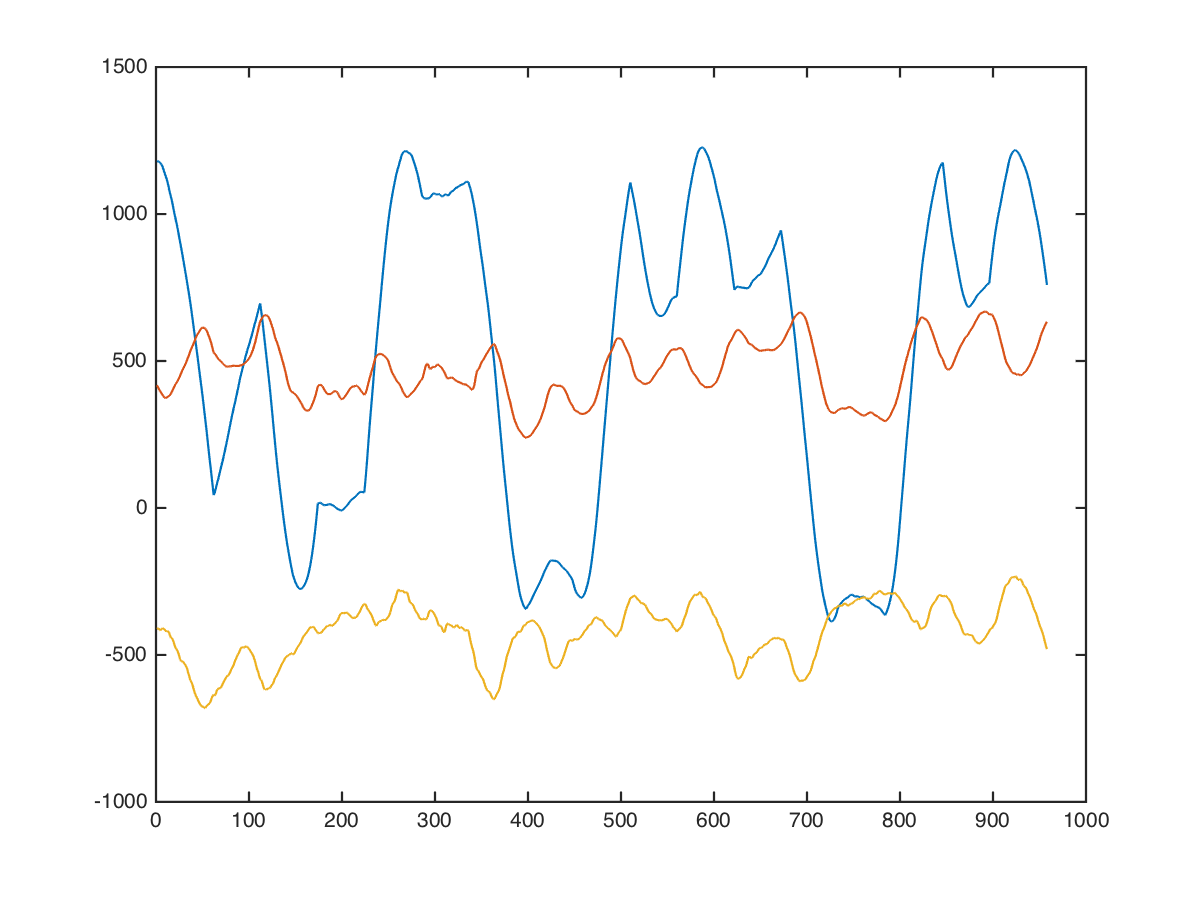

The data file committed next to this chart (first rows):
arms, straight-bar-triceps-extension, 35, 20, 952, 680, -480
arms, straight-bar-triceps-extension, 35, 20, 976, 712, -473
arms, straight-bar-triceps-extension, 35, 20, 1014, 752, -458
arms, straight-bar-triceps-extension, 35, 20, 1074, 758, -398
arms, straight-bar-triceps-extension, 35, 20, 1142, 770, -470
arms, straight-bar-triceps-extension, 35, 20, 1216, 790, -676
arms, straight-bar-triceps-extension, 35, 20, 1246, 765, -476
arms, straight-bar-triceps-extension, 35, 20, 1266, 740, -344
arms, straight-bar-triceps-extension, 35, 20, 1270, 724, -480
arms, straight-bar-triceps-extension, 35, 20, 1279, 678, -464
arms, straight-bar-triceps-extension, 35, 20, 1292, 619, -398
arms, straight-bar-triceps-extension, 35, 20, 1338, 569, -452
arms, straight-bar-triceps-extension, 35, 20, 1360, 524, -452
arms, straight-bar-triceps-extension, 35, 20, 1360, 484, -398
arms, straight-bar-triceps-extension, 35, 20, 1324, 462, -311
arms, straight-bar-triceps-extension, 35, 20, 1298, 436, -276
arms, straight-bar-triceps-extension, 35, 20, 1302, 396, -372
arms, straight-bar-triceps-extension, 35, 20, 1322, 346, -365
arms, straight-bar-triceps-extension, 35, 20, 1339, 297, -314
arms, straight-bar-triceps-extension, 35, 20, 1289, 307, -254
arms, straight-bar-triceps-extension, 35, 20, 1249, 380, -322
arms, straight-bar-triceps-extension, 35, 20, 1219, 514, -516
arms, straight-bar-triceps-extension, 35, 20, 1220, 411, -432
arms, straight-bar-triceps-extension, 35, 20, 1221, 318, -314
arms, straight-bar-triceps-extension, 35, 20, 1211, 314, -190
arms, straight-bar-triceps-extension, 35, 20, 1204, 294, -254
arms, straight-bar-triceps-extension, 35, 20, 1198, 268, -406
arms, straight-bar-triceps-extension, 35, 20, 1178, 228, -632
arms, straight-bar-triceps-extension, 35, 20, 1146, 243, -674
arms, straight-bar-triceps-extension, 35, 20, 1100, 313, -534
arms, straight-bar-triceps-extension, 35, 20, 1105, 311, -583
arms, straight-bar-triceps-extension, 35, 20, 1114, 289, -600
arms, straight-bar-triceps-extension, 35, 20, 1118, 239, -496
arms, straight-bar-triceps-extension, 35, 20, 1116, 256, -370
arms, straight-bar-triceps-extension, 35, 20, 1112, 291, -238
arms, straight-bar-triceps-extension, 35, 20, 1112, 241, -138
arms, straight-bar-triceps-extension, 35, 20, 1117, 224, -253
arms, straight-bar-triceps-extension, 35, 20, 1127, 238, -583
arms, straight-bar-triceps-extension, 35, 20, 1132, 276, -422
arms, straight-bar-triceps-extension, 35, 20, 1144, 300, -263
arms, straight-bar-triceps-extension, 35, 20, 1168, 284, -233
arms, straight-bar-triceps-extension, 35, 20, 1166, 256, -308
arms, straight-bar-triceps-extension, 35, 20, 1148, 234, -418
arms, straight-bar-triceps-extension, 35, 20, 1114, 328, -438
arms, straight-bar-triceps-extension, 35, 20, 1108, 381, -418
arms, straight-bar-triceps-extension, 35, 20, 1134, 391, -358
arms, straight-bar-triceps-extension, 35, 20, 1096, 338, -379
arms, straight-bar-triceps-extension, 35, 20, 1050, 314, -427
arms, straight-bar-triceps-extension, 35, 20, 1006, 374, -517
arms, straight-bar-triceps-extension, 35, 20, 1027, 427, -530
arms, straight-bar-triceps-extension, 35, 20, 1068, 469, -503
arms, straight-bar-triceps-extension, 35, 20, 1022, 439, -413
arms, straight-bar-triceps-extension, 35, 20, 972, 439, -450
arms, straight-bar-triceps-extension, 35, 20, 918, 469, -616
arms, straight-bar-triceps-extension, 35, 20, 970, 504, -542
arms, straight-bar-triceps-extension, 35, 20, 995, 530, -444
arms, straight-bar-triceps-extension, 35, 20, 925, 534, -348
arms, straight-bar-triceps-extension, 35, 20, 830, 515, -436
arms, straight-bar-triceps-extension, 35, 20, 744, 498, -590
arms, straight-bar-triceps-extension, 35, 20, 830, 598, -656
arms, straight-bar-triceps-extension, 35, 20, 854, 658, -580
... 947 more rows
